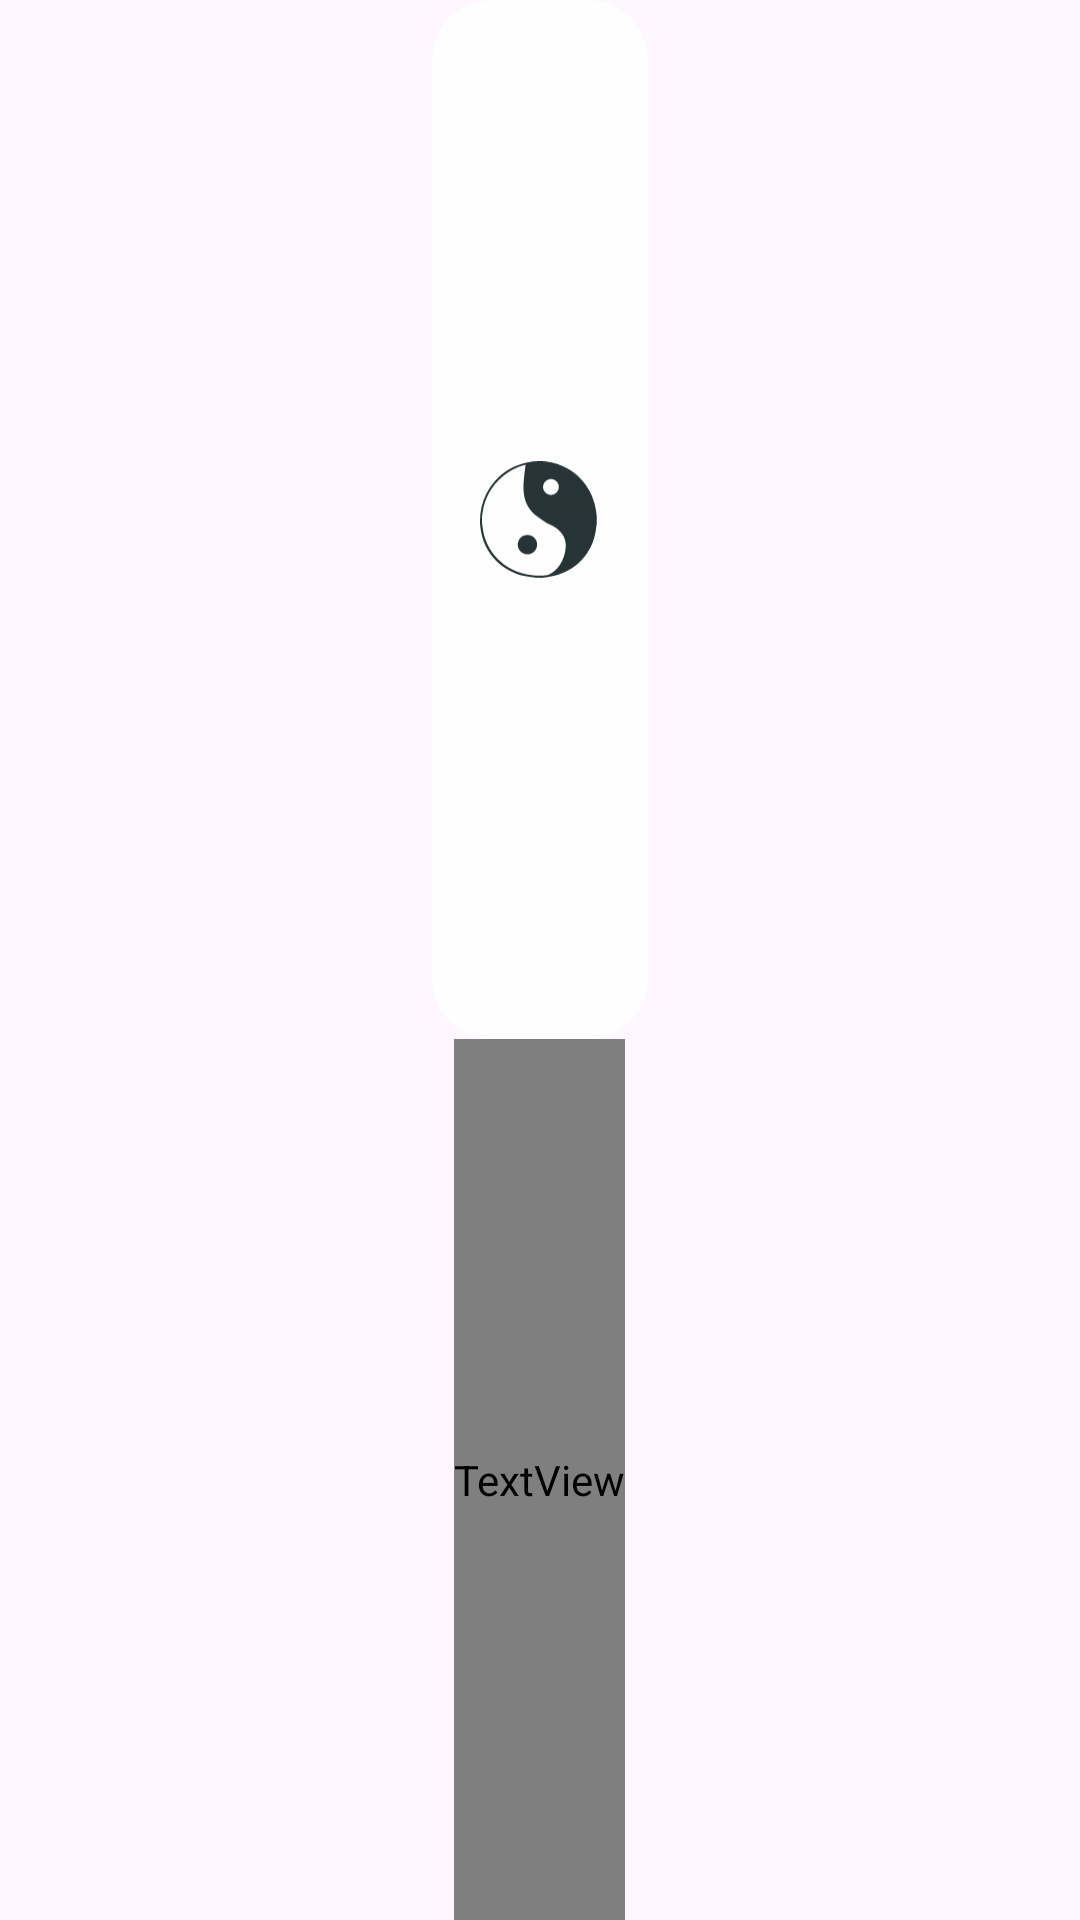

This screen was rendered from an Android layout file. Write that file and the resources it references.
<!-- AndroidManifest.xml: application theme Theme.MediationApp -->
<!-- res/layout/feeling_item.xml -->
<?xml version="1.0" encoding="utf-8"?>
<LinearLayout xmlns:android="http://schemas.android.com/apk/res/android"
    xmlns:app="http://schemas.android.com/apk/res-auto"
    xmlns:tools="http://schemas.android.com/tools"
    android:layout_width="wrap_content"
    android:layout_height="wrap_content"
    android:layout_marginRight="9dp"
    android:orientation="vertical">

    <androidx.cardview.widget.CardView
        android:id="@+id/cardView"
        android:layout_width="72dp"
        android:layout_height="72dp"
        android:layout_gravity="center"
        android:layout_weight="1"
        android:background="#E5FFFFFF"
        android:elevation="0dp"
        app:cardBackgroundColor="#E5FFFFFF"
        app:cardCornerRadius="20dp"
        app:cardElevation="0dp"
        tools:layout_editor_absoluteX="1dp"
        tools:layout_editor_absoluteY="104dp">

        <ImageView
            android:id="@+id/ivFeelingIcon"
            android:layout_width="match_parent"
            android:layout_height="match_parent"
            android:paddingLeft="16dp"
            android:paddingTop="16dp"
            android:paddingRight="16dp"
            android:paddingBottom="16dp"
            android:scaleType="fitCenter"
            app:srcCompat="@drawable/calm___icon" />
    </androidx.cardview.widget.CardView>

    <TextView
        android:id="@+id/tvFeelingText"
        android:layout_width="wrap_content"
        android:layout_height="wrap_content"
        android:layout_gravity="center"
        android:layout_weight="1"
        android:fontFamily="@font/alegreya_sans_regular"
        android:text="ergerg"
        android:textAlignment="center"
        android:textColor="#FFFFFF"
        android:textSize="12sp"
        app:layout_constraintEnd_toEndOf="@+id/cardView"
        app:layout_constraintStart_toStartOf="@+id/cardView"
        app:layout_constraintTop_toBottomOf="@+id/cardView" />

</LinearLayout>
<!-- resources referenced by this layout -->
<resources>
  <!-- drawable calm___icon: vector/xml drawable (drawable, 3317 chars, omitted) -->
  <style name="Theme.MediationApp" parent="Base.Theme.MediationApp" />
  <style name="Base.Theme.MediationApp" parent="Theme.Material3.DayNight.NoActionBar">
          
          
      </style>
</resources>
